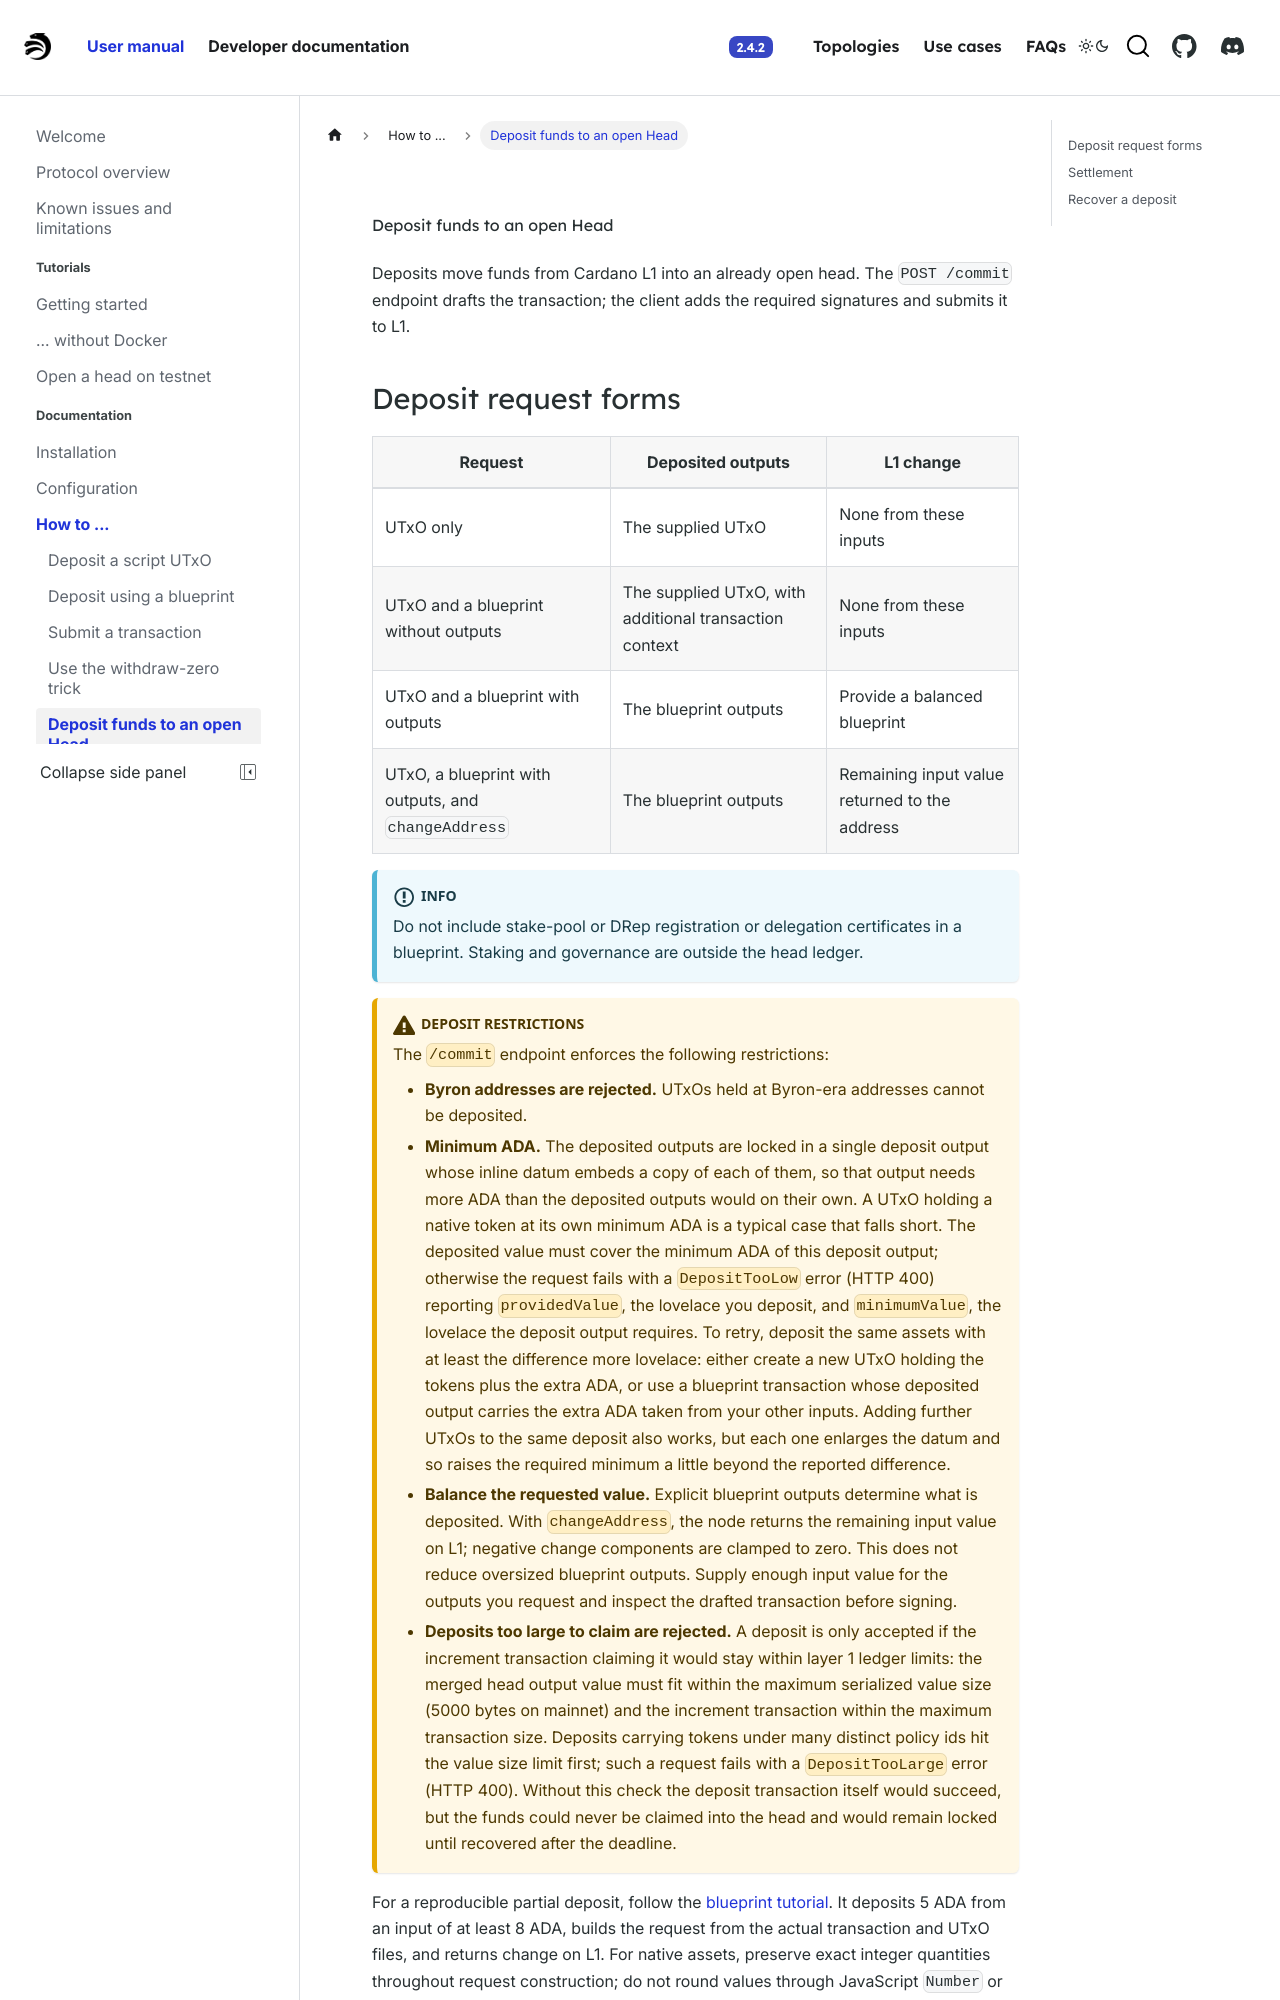

repository: cardano-scaling/hydra · page: head-protocol/docs/how-to/incremental-commit.html · generator: docusaurus

---
sidebar_position: 5
---

# Deposit funds to an open Head

Deposits move funds from Cardano L1 into an already open head. The
`POST /commit` endpoint drafts the transaction; the client adds the required
signatures and submits it to L1.
